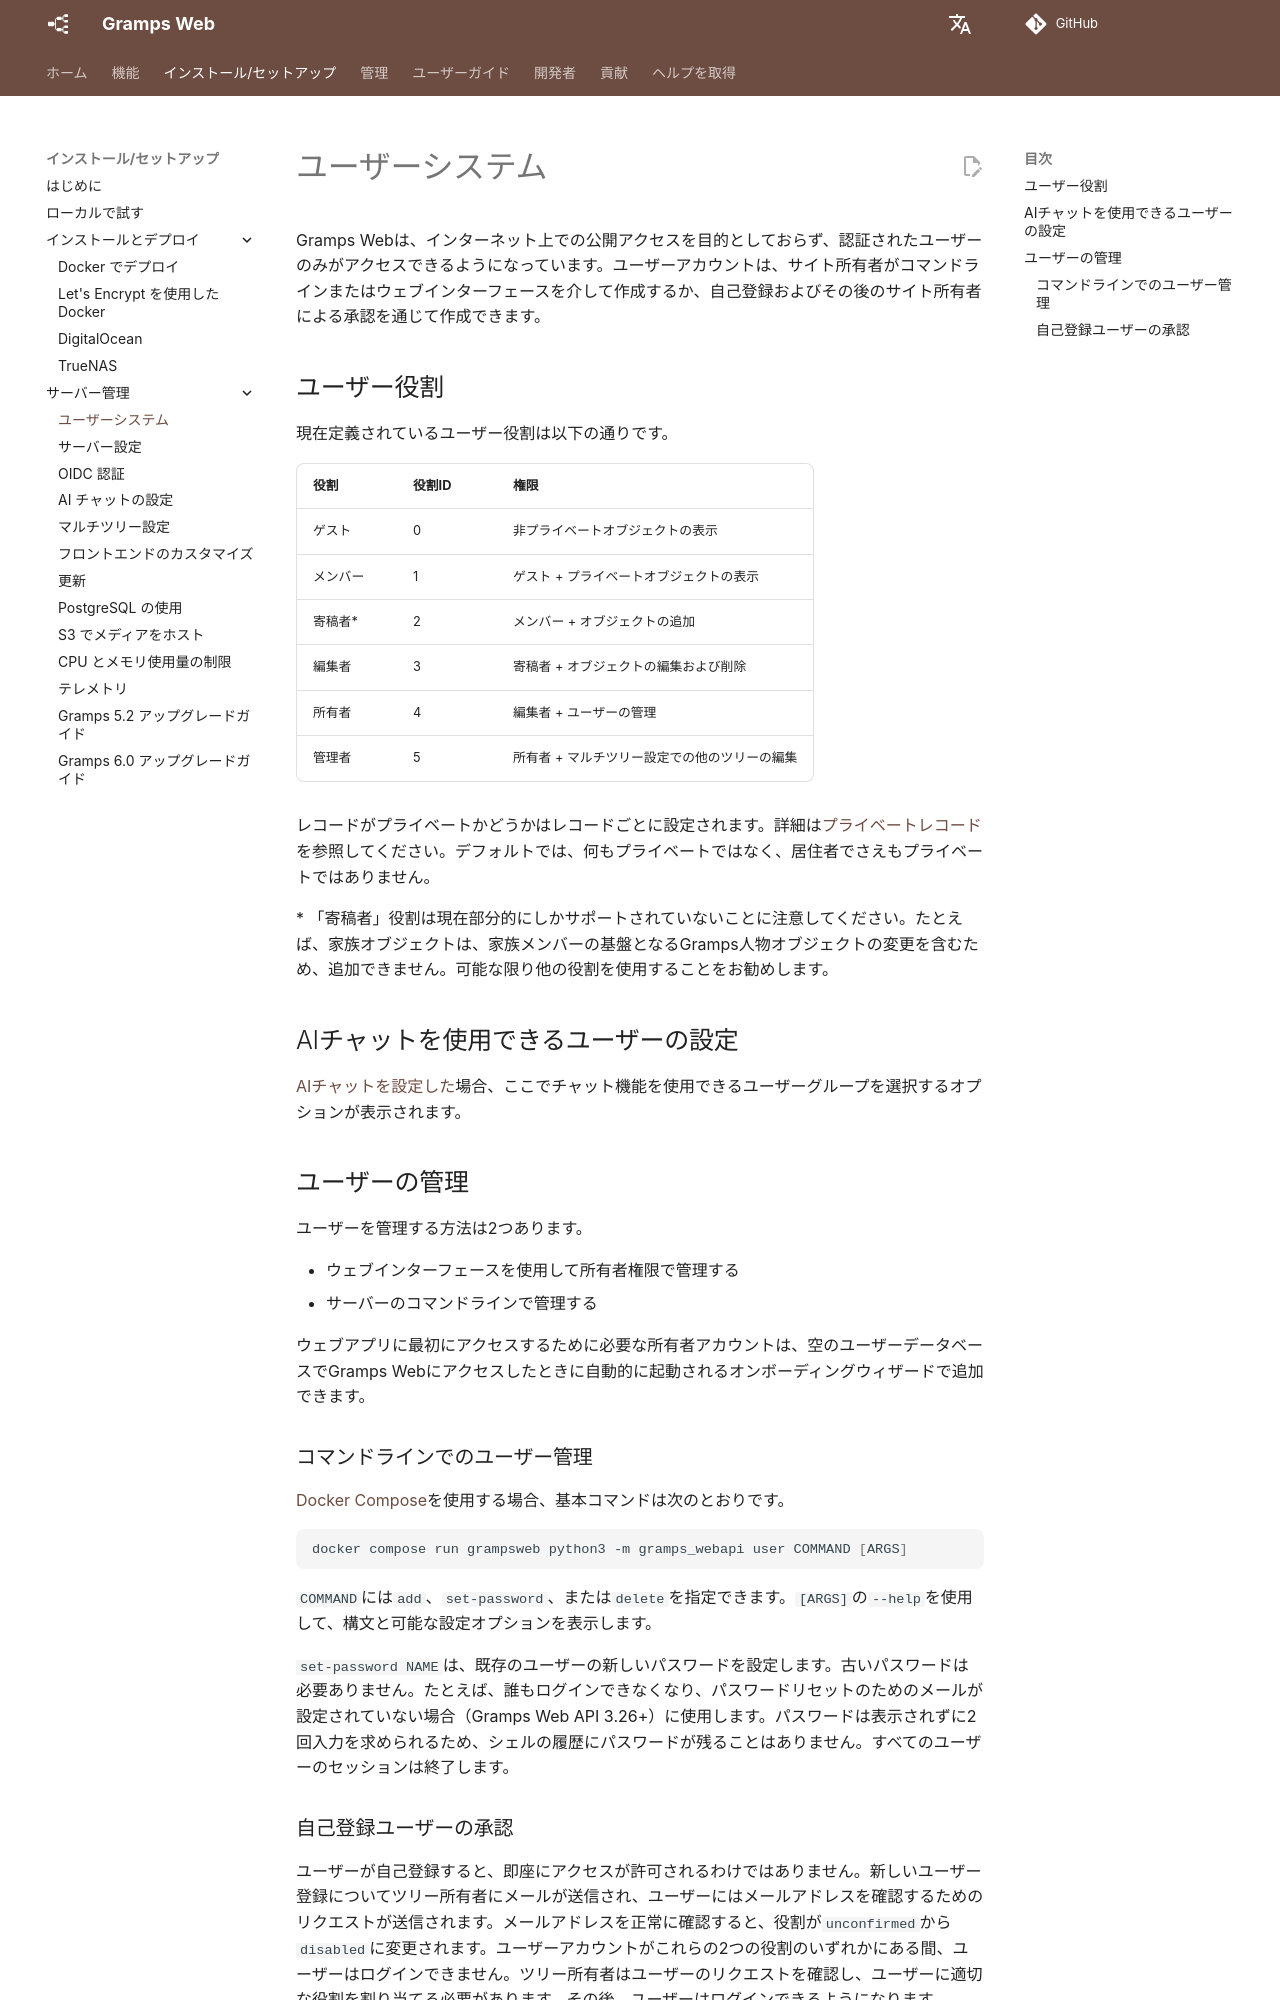

repository: gramps-project/gramps-web-docs · page: ja/install_setup/users/index.html · generator: mkdocs

# ユーザーシステム

Gramps Webは、インターネット上での公開アクセスを目的としておらず、認証されたユーザーのみがアクセスできるようになっています。ユーザーアカウントは、サイト所有者がコマンドラインまたはウェブインターフェースを介して作成するか、自己登録およびその後のサイト所有者による承認を通じて作成できます。

## ユーザー役割

現在定義されているユーザー役割は以下の通りです。

役割 | 役割ID | 権限
-----|---------|------------
ゲスト | 0 | 非プライベートオブジェクトの表示
メンバー | 1 | ゲスト + プライベートオブジェクトの表示
寄稿者* | 2 | メンバー + オブジェクトの追加
編集者 | 3 | 寄稿者 + オブジェクトの編集および削除
所有者 | 4 | 編集者 + ユーザーの管理
管理者 | 5 | 所有者 + マルチツリー設定での他のツリーの編集

レコードがプライベートかどうかはレコードごとに設定されます。詳細は[プライベートレコード](../user-guide/privacy.md)を参照してください。デフォルトでは、何もプライベートではなく、居住者でさえもプライベートではありません。

\* 「寄稿者」役割は現在部分的にしかサポートされていないことに注意してください。たとえば、家族オブジェクトは、家族メンバーの基盤となるGramps人物オブジェクトの変更を含むため、追加できません。可能な限り他の役割を使用することをお勧めします。

## AIチャットを使用できるユーザーの設定

[AIチャットを設定した](chat.md)場合、ここでチャット機能を使用できるユーザーグループを選択するオプションが表示されます。

## ユーザーの管理

ユーザーを管理する方法は2つあります。

- ウェブインターフェースを使用して所有者権限で管理する
- サーバーのコマンドラインで管理する

ウェブアプリに最初にアクセスするために必要な所有者アカウントは、空のユーザーデータベースでGramps Webにアクセスしたときに自動的に起動されるオンボーディングウィザードで追加できます。

### コマンドラインでのユーザー管理

[Docker Compose](deployment.md)を使用する場合、基本コマンドは次のとおりです。

```bash
docker compose run grampsweb python3 -m gramps_webapi user COMMAND [ARGS]
```

`COMMAND`には`add`、`set-password`、または`delete`を指定できます。`[ARGS]`の`--help`を使用して、構文と可能な設定オプションを表示します。

`set-password NAME`は、既存のユーザーの新しいパスワードを設定します。古いパスワードは必要ありません。たとえば、誰もログインできなくなり、パスワードリセットのためのメールが設定されていない場合（Gramps Web API 3.26+）に使用します。パスワードは表示されずに2回入力を求められるため、シェルの履歴にパスワードが残ることはありません。すべてのユーザーのセッションは終了します。
